Run: headless pygame with SDL's dummy video driver; simulated clock (each Clock.tick advances the game by its frame time, no real sleeping); random seed 0; keys injected as events and as key.get_pressed() state; no mouse input.
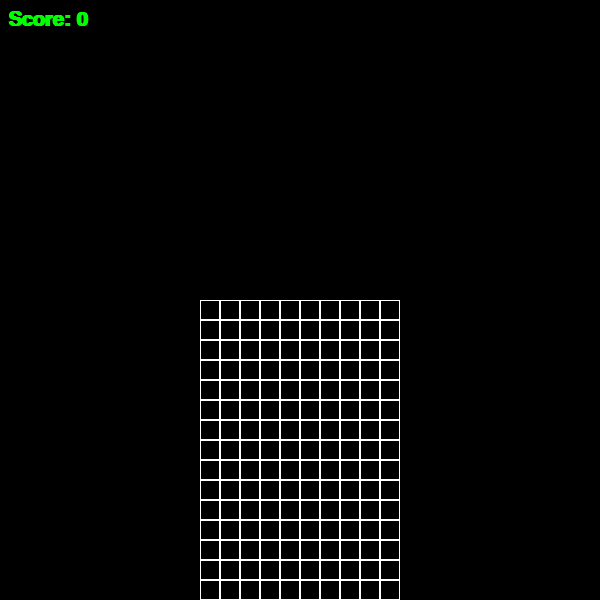
Frame 1 of 4 · flips 1–60 · no input
Frame 2 of 4 · flips 61–180 · tapped SPACE, RETURN · held RIGHT (→), D · screen unchanged from frame 1, image omitted
Frame 3 of 4 · flips 181–300 · held DOWN (↓), S · screen unchanged from frame 2, image omitted
Frame 4 of 4 · flips 301–420 · held LEFT (←), A, UP (↑), W · screen unchanged from frame 3, image omitted

The pygame program that drew these frames:

import pygame
from pygame.locals import *

pygame.init()
"""Game Var"""
HEIGHT = 600
WIDTH = 600
score = 0
FPS = 10
run = True
BLACK = 0, 0, 0
WHITE = 255, 255, 255
RED = 255, 0, 0
GREEN = 0, 255, 0
play_width = 200
play_height = 300
font = pygame.font.SysFont('comicsans', 30, True)
block = 20
"""Screen Definition"""
SCREEN = pygame.display.set_mode((WIDTH, HEIGHT))
pygame.display.set_caption("Tetris")

"""Game Objects"""
clock = pygame.time.Clock()

"""Game functions"""


def game_over():
    pass


def draw_grid():
    for x in range(0, play_width, block):
        for y in range(0, play_height, block):
            rect = pygame.Rect((x + play_width), (y + play_height), block, block)
            pygame.draw.rect(SCREEN, WHITE, rect, 1)


def change_form():
    pass


def pop_figure():
    pass


def show_score():
    text = font.render('Score: ' + str(score), 1, (GREEN))
    SCREEN.blit(text, (8, 10))


"""Game loop"""
while run:
    clock.tick(FPS)
    for event in pygame.event.get():  # event catcher for inputs
        if event.type == QUIT:
            pygame.quit()  # close the game if you click on the x button
    """SCREEN action"""
    SCREEN.fill(BLACK)
    draw_grid()
    show_score()
    pygame.display.update()
